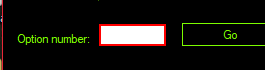
Workflow: Order

Step 1: Select 1 on 'txtOption' (trainingordersystem.exe)

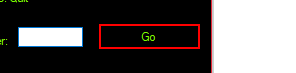
Step 2: click on 'Button2' (trainingordersystem.exe)

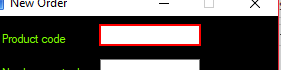
Step 3: Set Product Code on 'txtProductCode' (trainingordersystem.exe)

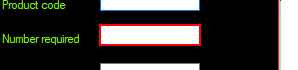
Step 4: Set Number Required on 'txtNumberReq' (trainingordersystem.exe)

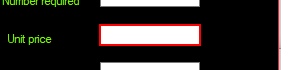
Step 5: Set Unit Price on 'txtUnitprice' (trainingordersystem.exe)

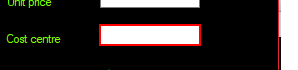
Step 6: Set Cost Centre on 'txtCostCentre' (trainingordersystem.exe)

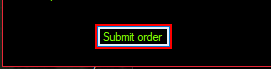
Step 7: click on 'Button1' (trainingordersystem.exe)

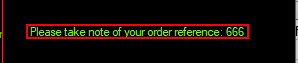
Step 8: get-text from 'Label1' (trainingordersystem.exe)

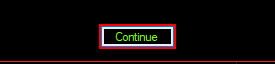
Step 9: click on 'Button1' (trainingordersystem.exe)
